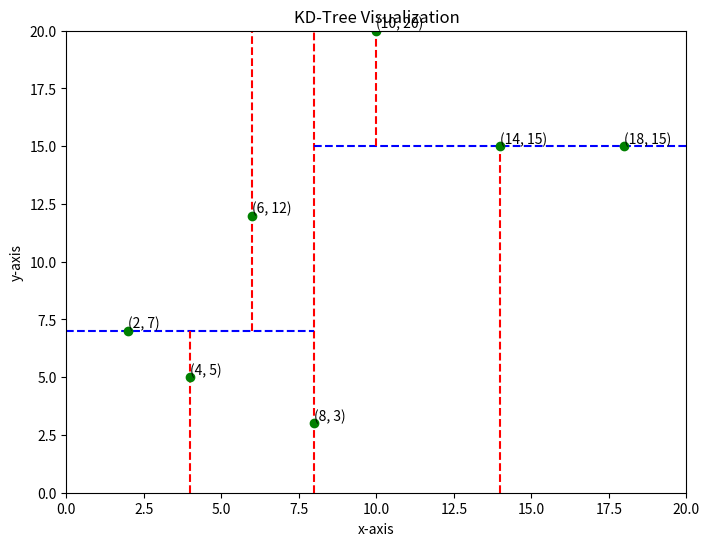

Python code for this plot:
import matplotlib.pyplot as plt
import numpy as np

class Node:
    def __init__(self, point, left=None, right=None, axis=None):
        self.point = point
        self.left = left
        self.right = right
        self.axis = axis  # 0 for x-axis, 1 for y-axis

def build_kdtree(points, depth=0):
    if not points:
        return None
    
    k = len(points[0])  # 2 dimensions (x, y)
    axis = depth % k  # Alternate between x and y
    
    points.sort(key=lambda x: x[axis])
    median = len(points) // 2
    
    print(f"Depth {depth}: Splitting at {points[median]} along {'x' if axis == 0 else 'y'}-axis")
    
    return Node(
        point=points[median],
        left=build_kdtree(points[:median], depth + 1),
        right=build_kdtree(points[median + 1:], depth + 1),
        axis=axis
    )

def plot_kdtree(node, xmin, xmax, ymin, ymax, depth=0):
    if node is None:
        return
    
    x, y = node.point
    axis = node.axis
    
    if axis == 0:  # Vertical split (x-axis)
        plt.plot([x, x], [ymin, ymax], 'r--')
        plot_kdtree(node.left, xmin, x, ymin, ymax, depth + 1)
        plot_kdtree(node.right, x, xmax, ymin, ymax, depth + 1)
    else:  # Horizontal split (y-axis)
        plt.plot([xmin, xmax], [y, y], 'b--')
        plot_kdtree(node.left, xmin, xmax, ymin, y, depth + 1)
        plot_kdtree(node.right, xmin, xmax, y, ymax, depth + 1)
    
    plt.plot(x, y, 'go')  # Plot the point
    plt.text(x, y, f"{(x, y)}", fontsize=10, verticalalignment='bottom')

# Example points
points = [(4, 5), (18, 15), (14, 15), (6, 12), (8, 3), (2, 7), (10, 20)]
kdtree = build_kdtree(points)

# Plot the KD-Tree
plt.figure(figsize=(8, 6))
plt.xlim(0, 20)
plt.ylim(0, 20)
plot_kdtree(kdtree, 0, 20, 0, 20)
plt.xlabel("x-axis")
plt.ylabel("y-axis")
plt.title("KD-Tree Visualization")
plt.show()
